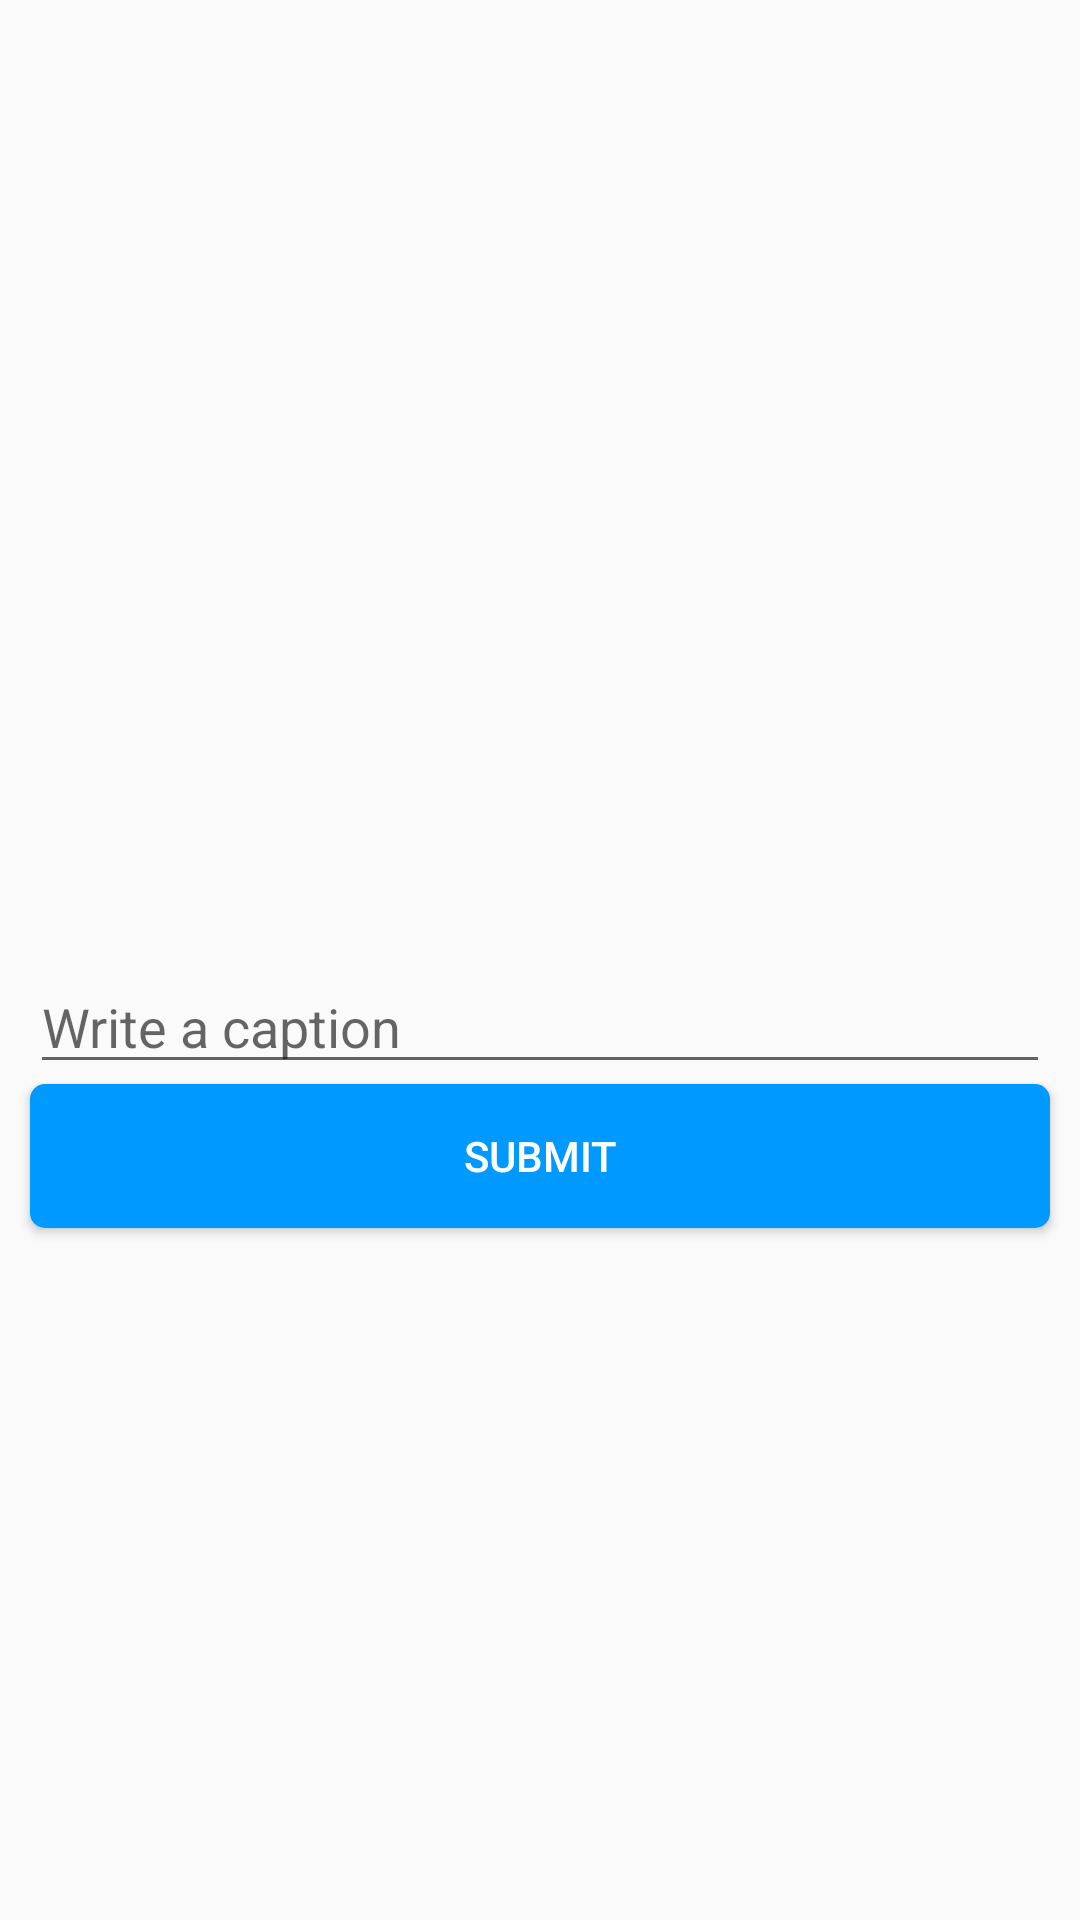

Here is an Android app screen rendered from its layout file. Give the layout XML and the strings, colors and styles it references.
<!-- AndroidManifest.xml: application theme AppTheme -->
<!-- res/layout/fragment_compose.xml -->
<?xml version="1.0" encoding="utf-8"?>
<RelativeLayout xmlns:android="http://schemas.android.com/apk/res/android"
    android:orientation="vertical" android:layout_width="match_parent"
    android:layout_height="match_parent"
    xmlns:tools="http://schemas.android.com/tools">

    <ImageView
        android:id="@+id/ivPostImage"
        android:layout_width="match_parent"
        android:layout_height="250dp"
        android:layout_marginTop="50dp"
        tools:srcCompat="@tools:sample/avatars[4]" />

    <EditText
        android:id="@+id/etDescription"
        android:layout_width="match_parent"
        android:layout_height="wrap_content"
        android:layout_marginTop="20dp"
        android:layout_marginRight="10dp"
        android:layout_marginLeft="10dp"
        android:layout_below="@id/ivPostImage"
        android:ems="10"
        android:inputType="textMultiLine"
        android:hint="Write a caption"/>

    <Button
        android:id="@+id/btnSubmit"
        android:layout_width="match_parent"
        android:layout_height="wrap_content"
        android:layout_marginRight="10dp"
        android:layout_marginLeft="10dp"
        android:layout_below="@id/etDescription"
        android:textColor="@android:color/white"
        android:background="@drawable/log_in_button_background"
        android:text="Submit"/>

    <ProgressBar
        android:id="@+id/pbLoading"
        android:visibility="invisible"
        android:layout_width="wrap_content"
        android:layout_height="wrap_content"
        android:layout_below="@id/btnSubmit"
        android:layout_marginTop="5dp"
        android:layout_centerHorizontal="true"/>

</RelativeLayout>
<!-- resources referenced by this layout -->
<resources>
  <!-- drawable log_in_button_background (drawable) -->
  <?xml version="1.0" encoding="utf-8"?>
  <shape xmlns:android="http://schemas.android.com/apk/res/android"
      android:shape="rectangle">
      <corners android:radius="5dp" />
      <stroke android:width="0dp" />
      <stroke android:color="#0099ff"/>
      <solid android:color="#0099ff" />
  </shape>
  <style name="AppTheme" parent="Theme.AppCompat.Light.NoActionBar">
          
          <item name="colorPrimary">@color/colorPrimary</item>
          <item name="colorPrimaryDark">@color/colorPrimaryDark</item>
          <item name="colorAccent">@color/colorAccent</item>
          <item name="android:textColorPrimary">@color/textColorPrimary</item>
          <item name="android:windowLightStatusBar" tools:ignore="NewApi">true</item>
  
  
      </style>
  <color name="colorPrimary">#0099ff</color>
  <color name="colorPrimaryDark">#ffffff</color>
  <color name="colorAccent">#D81B60</color>
  <color name="textColorPrimary">#000000</color>
</resources>
